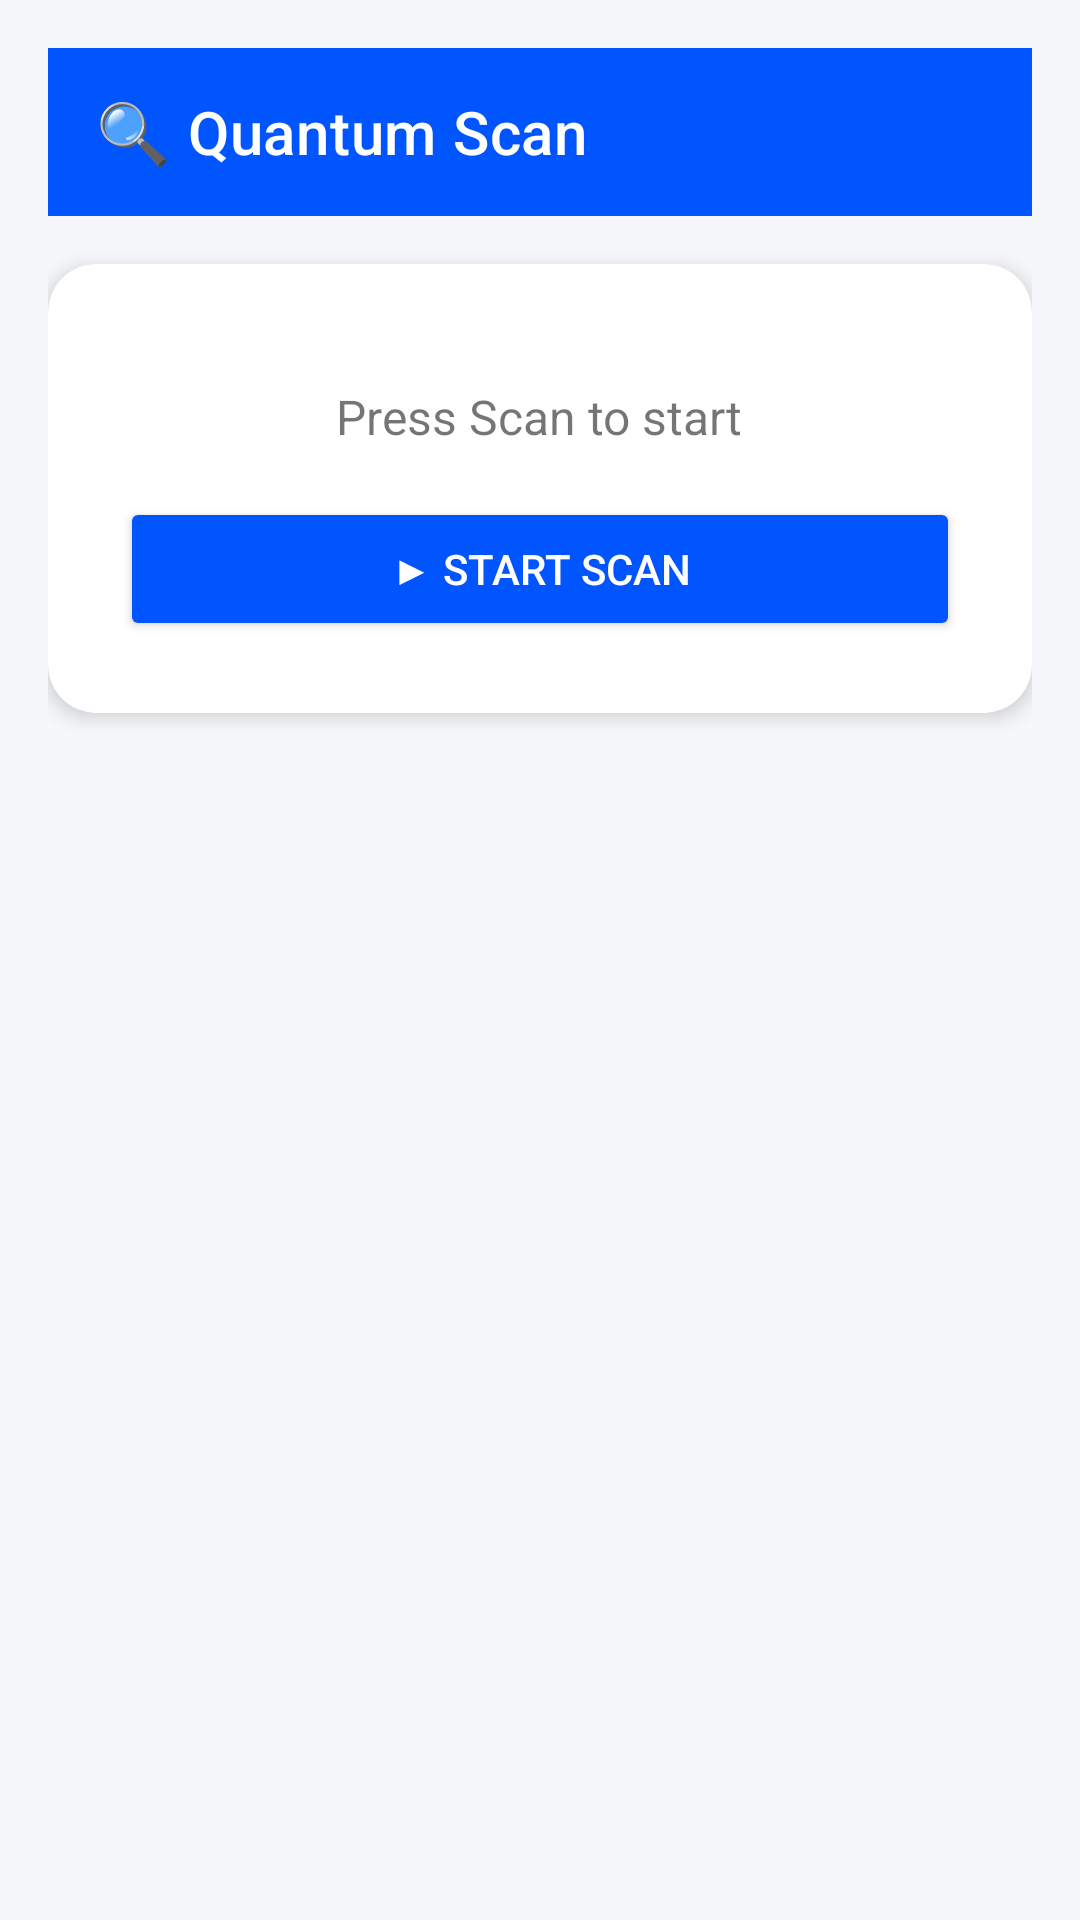

Here is an Android app screen rendered from its layout file. Give the layout XML and the strings, colors and styles it references.
<!-- AndroidManifest.xml: application theme Theme.COFCGuard -->
<!-- res/layout/activity_scan.xml -->
<?xml version="1.0" encoding="utf-8"?>
<LinearLayout xmlns:android="http://schemas.android.com/apk/res/android"
    xmlns:app="http://schemas.android.com/apk/res-auto"
    android:layout_width="match_parent"
    android:layout_height="match_parent"
    android:orientation="vertical"
    android:background="#F5F7FA"
    android:padding="16dp">

    <com.google.android.material.appbar.MaterialToolbar
        android:layout_width="match_parent"
        android:layout_height="?attr/actionBarSize"
        android:background="#0055FF"
        android:theme="@style/ThemeOverlay.AppCompat.Dark.ActionBar"
        app:title="🔍 Quantum Scan"
        app:navigationIcon="@drawable/ic_back" />

    <com.google.android.material.card.MaterialCardView
        android:layout_width="match_parent"
        android:layout_height="wrap_content"
        app:cardCornerRadius="16dp"
        app:cardElevation="4dp"
        app:cardBackgroundColor="#FFFFFF"
        android:layout_marginTop="16dp">

        <LinearLayout
            android:layout_width="match_parent"
            android:layout_height="wrap_content"
            android:orientation="vertical"
            android:padding="24dp"
            android:gravity="center">

            <ProgressBar
                android:id="@+id/scanProgress"
                android:layout_width="match_parent"
                android:layout_height="20dp"
                android:progress="0"
                android:visibility="gone"
                style="?android:attr/progressBarStyleHorizontal" />

            <TextView
                android:id="@+id/scanStatus"
                android:layout_width="wrap_content"
                android:layout_height="wrap_content"
                android:text="Press Scan to start"
                android:textSize="16sp"
                android:layout_marginTop="16dp" />

            <Button
                android:id="@+id/scanButton"
                android:layout_width="match_parent"
                android:layout_height="wrap_content"
                android:text="▶ Start Scan"
                android:backgroundTint="#0055FF"
                android:textColor="#FFFFFF"
                android:padding="12dp"
                android:layout_marginTop="16dp" />

        </LinearLayout>
    </com.google.android.material.card.MaterialCardView>

</LinearLayout>
<!-- resources referenced by this layout -->
<resources>
  <style name="Theme.COFCGuard" parent="Theme.MaterialComponents.DayNight.NoActionBar">
          <item name="colorPrimary">#0055FF</item>
          <item name="colorPrimaryVariant">#003DCC</item>
          <item name="colorOnPrimary">#FFFFFF</item>
          <item name="colorSecondary">#0055FF</item>
          <item name="colorSecondaryVariant">#003DCC</item>
          <item name="colorOnSecondary">#FFFFFF</item>
          <item name="android:statusBarColor">#0055FF</item>
      </style>
</resources>
